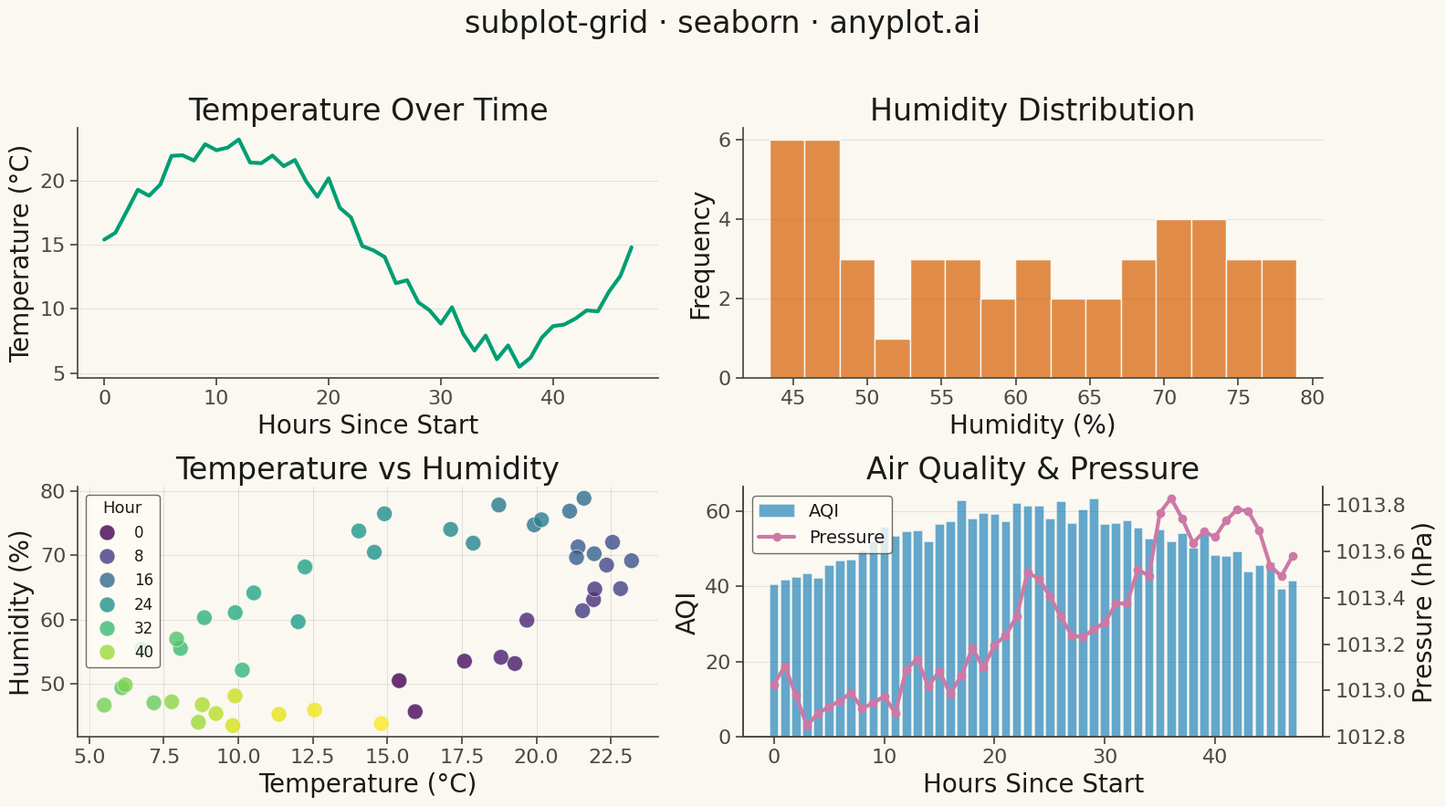

Source code (Python):
"""anyplot.ai
subplot-grid: Subplot Grid Layout
Library: seaborn | Python 3.13
Quality: 92 | Created: 2025-12-30
"""

import os

import matplotlib.pyplot as plt
import numpy as np
import pandas as pd
import seaborn as sns


# Theme tokens
THEME = os.getenv("ANYPLOT_THEME", "light")
PAGE_BG = "#FAF8F1" if THEME == "light" else "#1A1A17"
ELEVATED_BG = "#FFFDF6" if THEME == "light" else "#242420"
INK = "#1A1A17" if THEME == "light" else "#F0EFE8"
INK_SOFT = "#4A4A44" if THEME == "light" else "#B8B7B0"

# Okabe-Ito palette
OKABE_ITO = ["#009E73", "#D55E00", "#0072B2", "#CC79A7", "#E69F00", "#56B4E9", "#F0E442"]

# Apply theme to seaborn
sns.set_theme(
    style="ticks",
    rc={
        "figure.facecolor": PAGE_BG,
        "axes.facecolor": PAGE_BG,
        "axes.edgecolor": INK_SOFT,
        "axes.labelcolor": INK,
        "text.color": INK,
        "xtick.color": INK_SOFT,
        "ytick.color": INK_SOFT,
        "grid.color": INK,
        "grid.alpha": 0.10,
        "legend.facecolor": ELEVATED_BG,
        "legend.edgecolor": INK_SOFT,
    },
)

# Data - Environmental monitoring scenario
np.random.seed(42)

# Time series: 48 hours of hourly readings
hours = np.arange(48)
dates = pd.date_range("2024-03-15", periods=48, freq="h")

# Temperature readings (Celsius) - realistic pattern with daily cycle
base_temp = 15 + 8 * np.sin(np.pi * hours / 24)
temperature = base_temp + np.random.normal(0, 0.8, 48)

# Humidity readings (%)
base_humidity = 60 + 15 * np.sin(np.pi * (hours - 6) / 24)
humidity = base_humidity + np.random.normal(0, 3, 48)

# Air quality index (AQI)
aqi = 40 + 20 * np.abs(np.sin(np.pi * hours / 48)) + np.random.normal(0, 2, 48)

# Pressure readings (hPa)
pressure = 1013 + np.cumsum(np.random.normal(0, 0.1, 48))

# Create DataFrame
df = pd.DataFrame(
    {
        "Hour": hours,
        "DateTime": dates,
        "Temperature": temperature,
        "Humidity": humidity,
        "AQI": aqi,
        "Pressure": pressure,
    }
)

# Create 2x2 subplot grid
fig, axes = plt.subplots(2, 2, figsize=(16, 9), facecolor=PAGE_BG)

# Subplot 1: Temperature Time Series (top-left)
ax1 = axes[0, 0]
sns.lineplot(data=df, x="Hour", y="Temperature", ax=ax1, color=OKABE_ITO[0], linewidth=3)
ax1.set_title("Temperature Over Time", fontsize=24, fontweight="medium", color=INK)
ax1.set_xlabel("Hours Since Start", fontsize=20, color=INK)
ax1.set_ylabel("Temperature (°C)", fontsize=20, color=INK)
ax1.tick_params(axis="both", labelsize=16, colors=INK_SOFT)
ax1.spines["top"].set_visible(False)
ax1.spines["right"].set_visible(False)
ax1.yaxis.grid(True, alpha=0.10, linewidth=0.8, color=INK)

# Subplot 2: Humidity Distribution (top-right)
ax2 = axes[0, 1]
sns.histplot(data=df, x="Humidity", bins=15, ax=ax2, color=OKABE_ITO[1], alpha=0.7, edgecolor=PAGE_BG)
ax2.set_title("Humidity Distribution", fontsize=24, fontweight="medium", color=INK)
ax2.set_xlabel("Humidity (%)", fontsize=20, color=INK)
ax2.set_ylabel("Frequency", fontsize=20, color=INK)
ax2.tick_params(axis="both", labelsize=16, colors=INK_SOFT)
ax2.spines["top"].set_visible(False)
ax2.spines["right"].set_visible(False)
ax2.yaxis.grid(True, alpha=0.10, linewidth=0.8, color=INK)

# Subplot 3: Temperature vs Humidity Scatter (bottom-left)
ax3 = axes[1, 0]
sns.scatterplot(
    data=df,
    x="Temperature",
    y="Humidity",
    hue="Hour",
    palette="viridis",
    s=150,
    alpha=0.8,
    ax=ax3,
    edgecolor=PAGE_BG,
    linewidth=0.5,
)
ax3.set_title("Temperature vs Humidity", fontsize=24, fontweight="medium", color=INK)
ax3.set_xlabel("Temperature (°C)", fontsize=20, color=INK)
ax3.set_ylabel("Humidity (%)", fontsize=20, color=INK)
ax3.tick_params(axis="both", labelsize=16, colors=INK_SOFT)
ax3.spines["top"].set_visible(False)
ax3.spines["right"].set_visible(False)
ax3.grid(True, alpha=0.10, linewidth=0.8, color=INK)
ax3.legend(title="Hour", fontsize=12, title_fontsize=13, loc="best")

# Subplot 4: Air Quality and Pressure (bottom-right)
ax4 = axes[1, 1]
ax4_twin = ax4.twinx()

# Plot AQI as bars
bars = ax4.bar(
    df["Hour"], df["AQI"], alpha=0.6, color=OKABE_ITO[2], label="AQI", width=0.8, edgecolor=PAGE_BG, linewidth=0.5
)

# Plot Pressure as line on twin axis
line = ax4_twin.plot(
    df["Hour"], df["Pressure"], color=OKABE_ITO[3], linewidth=3, marker="o", markersize=6, label="Pressure"
)

ax4.set_title("Air Quality & Pressure", fontsize=24, fontweight="medium", color=INK)
ax4.set_xlabel("Hours Since Start", fontsize=20, color=INK)
ax4.set_ylabel("AQI", fontsize=20, color=INK)
ax4_twin.set_ylabel("Pressure (hPa)", fontsize=20, color=INK)

ax4.tick_params(axis="both", labelsize=16, colors=INK_SOFT)
ax4_twin.tick_params(axis="y", labelsize=16, colors=INK_SOFT)
ax4.spines["top"].set_visible(False)
ax4_twin.spines["top"].set_visible(False)
ax4.yaxis.grid(True, alpha=0.10, linewidth=0.8, color=INK)

# Combined legend
lines1, labels1 = ax4.get_legend_handles_labels()
lines2, labels2 = ax4_twin.get_legend_handles_labels()
ax4.legend(lines1 + lines2, labels1 + labels2, fontsize=14, loc="upper left")

# Main title
fig.suptitle("subplot-grid · seaborn · anyplot.ai", fontsize=24, fontweight="medium", color=INK, y=0.98)

plt.tight_layout(rect=[0, 0, 1, 0.95])
plt.savefig(f"plot-{THEME}.png", dpi=300, bbox_inches="tight", facecolor=PAGE_BG)
